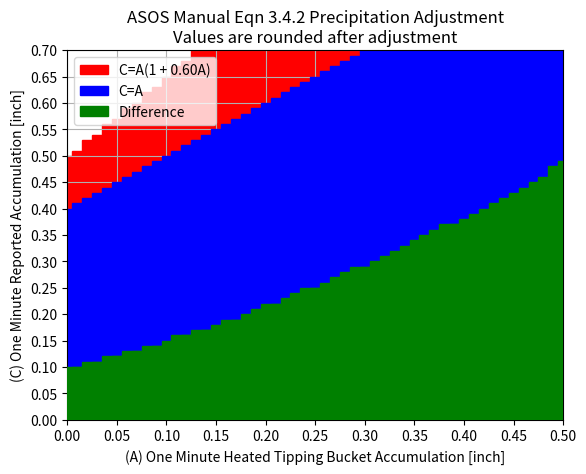

Python code for this plot:
"""Generate a plot of the equation shown in the ASOS manual for the website"""
import matplotlib.pyplot as plt
import numpy as np

x = np.arange(0, 4, 0.01)
y = np.round(x + 0.6 * x**2, 2)

(fig, ax) = plt.subplots(1, 1)

ax.bar(x-0.005, y, label='C=A(1 + 0.60A)', fc='r', ec='r', zorder=1)
ax.bar(x-0.005, x, label='C=A', fc='b', ec='b', zorder=2)
ax.bar(x-0.005, y-x, label='Difference', zorder=3, fc='g', ec='g')
ax.grid(True)
ax.set_xlabel("(A) One Minute Heated Tipping Bucket Accumulation [inch]")
ax.set_ylabel("(C) One Minute Reported Accumulation [inch]")
ax.legend(loc='best')
ax.set_xticks(np.arange(0, 0.51, 0.05))
ax.set_yticks(np.arange(0, 0.71, 0.05))
ax.set_xlim(0, 0.5)
ax.set_ylim(0, 0.7)
ax.set_title(("ASOS Manual Eqn 3.4.2 Precipitation Adjustment\n"
              "Values are rounded after adjustment"))

fig.savefig('test.png')
